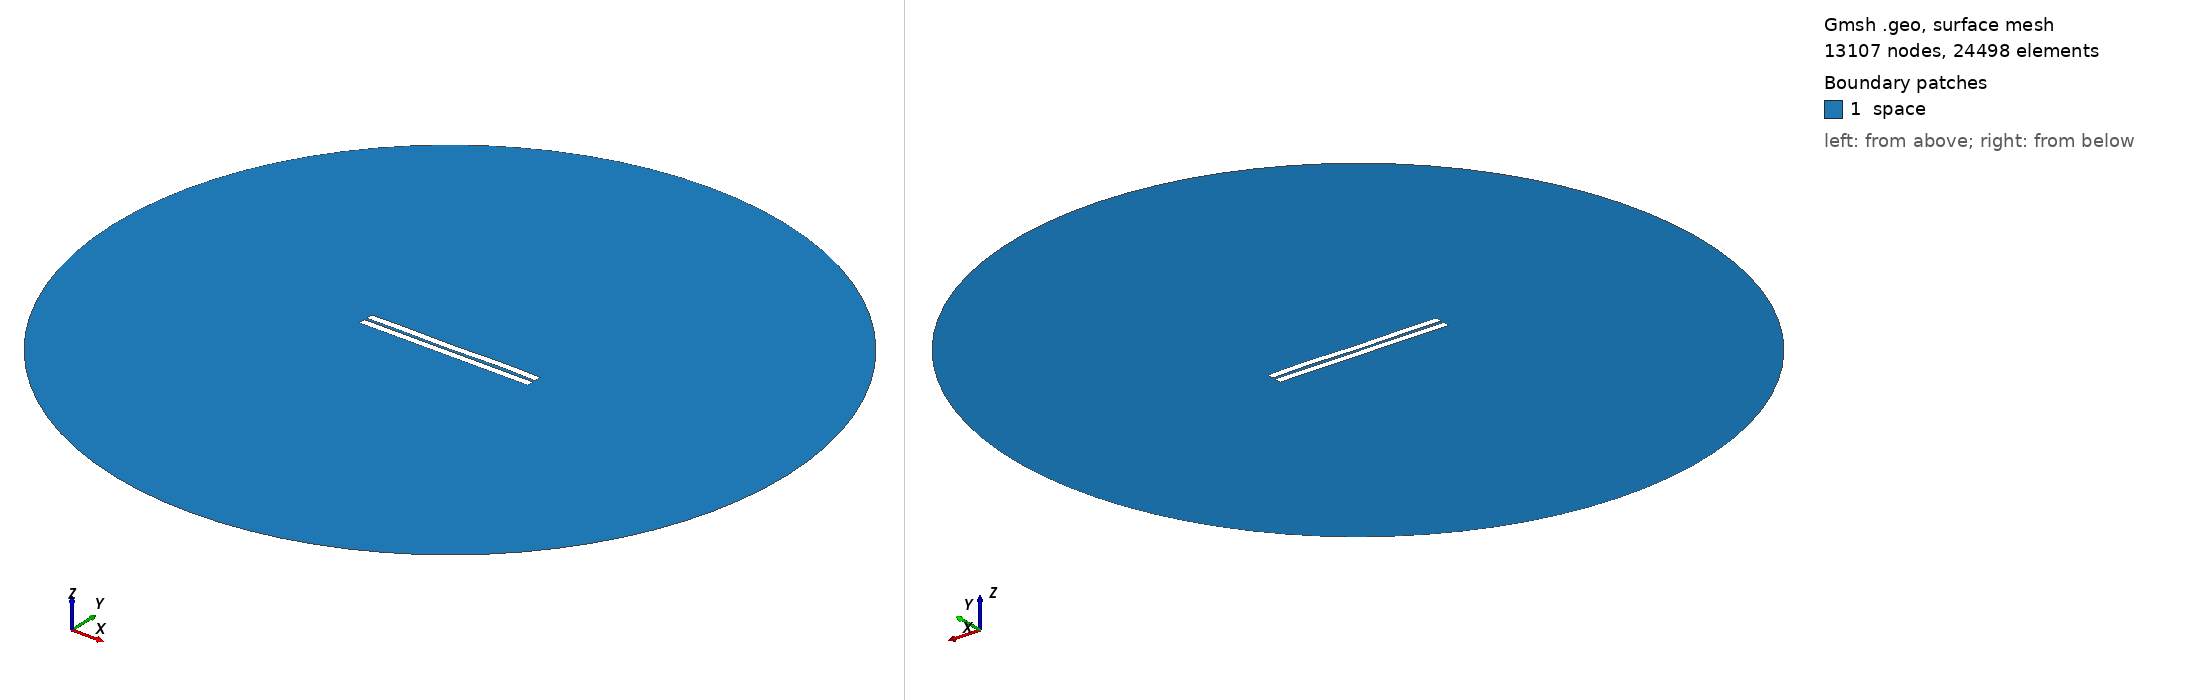

Gmsh geometry script, surface-meshed: 13107 nodes, 24498 surface elements. Boundary patches (legend numbers): 1 space. Left view from above one corner, right view from below the opposite corner. Legend entries are the model's physical surfaces. The drawing asked Gmsh for element sizes between 1% and 20% of the model's largest extent; the script's own settings can give other sizes.

=== 560.geo (drawn) ===
//---------------------------------------
// Geometry kernel
//---------------------------------------

SetFactory("OpenCASCADE");



//---------------------------------------
// Parameters of the geometry
//---------------------------------------

// Overetch of the upper plate
overetch = 0.0;

// Distance between the plates
distance = 1.5;

// Discretization over the x axis (for the deformation)
nx = 50; 

// Length of the plate
L = 100 - overetch; 

// Number of modes
n = 4; 

// 1st mode coefficient
coeff(1) = 0.15;
beta(1) = 0.596864 * 3.1415926535 / L;

// 2nd mode coefficient
coeff(2) = 0.0;
beta(2) = 1.49418 * 3.1415926535 / L;

// 3rd mode coefficient
coeff(3) = -0.075;
beta(3) = 2.50025 * 3.1415926535 / L;

// 4th mode coefficient
coeff(4) = 0.15;
beta(4) = 3.49999 * 3.1415926535 / L;



//---------------------------------------
// Upper plate (deformed rectangle)
//---------------------------------------

// Coordiantes of the upper plate
xmin = -50;
xmax = 50 - overetch;

// Height of the upper plate
yheight = 4 - 2 * overetch;

// Indexes of the points
UpperID[] = {};
LowerID[] = {};
LeftID[] = {};
RightID[] = {};

// Point index
p = 1;

// Horizontal edges
For i In {1:nx}
    x = xmin + (i-1)*(xmax - xmin)/(nx-1);

    y_bottom = distance / 2 + overetch;
    For j In {1:n}
        C = (Cosh(beta(j)*L) + Cos(beta(j)*L)) / (Sinh(beta(j)*L) + Sin(beta(j)*L));
        y_bottom  = y_bottom + coeff(j) * (Cosh(beta(j)*(x+50)) - Cos(beta(j)*(x+50)) - C * (Sinh(beta(j)*(x+50)) - Sin(beta(j)*(x+50))));
    EndFor

    y_top = y_bottom + yheight;

    Point(p) = {x, y_top, 0, 1.0};
    UpperID[i] = p;
    p = p + 1;

    Point(p) = {x, y_bottom, 0, 1.0};
    LowerID[i] = p;
    p = p + 1;
EndFor

// Create point lists
UpperPts[] = {}; LowerPts[] = {};
For i In {1:nx}
  UpperPts[] += {UpperID[i]};
  LowerPts[] += {LowerID[i]};
EndFor

// Build splines
Spline(1) = {UpperPts[]};
Spline(2) = {LowerPts[]};
Line(3) = {LowerPts[nx-1], UpperPts[nx-1]};
Line(4) = {LowerPts[0], UpperPts[0]};

// Build the plane surface
Curve Loop(1) = {2, 3, -1, -4};
Plane Surface(1) = {1};



//---------------------------------------
// Lower plate (rectangle)
//---------------------------------------

// Vertices
Point(1001) = {-50, -1, 0, 1.0};
Point(1002) = { 50, -1, 0, 1.0};
Point(1003) = { 50,  -5, 0, 1.0};
Point(1004) = {-50,  -5, 0, 1.0};

// Edges
Line(5) = {1001, 1002};
Line(6) = {1002, 1003};
Line(7) = {1003, 1004};
Line(8) = {1004, 1001};

// Plane surface
Line Loop(2) = {5, 6, 7, 8};
Plane Surface(2) = {2}; 



//---------------------------------------
// Outer (fictious) boundary
//---------------------------------------

// Points
Point(1005) = {0, 0, 0};       // Center
Point(1006) = {200, 0, 0};     // Start point
Point(1007) = {0, 200, 0};     // 90 degrees
Point(1008) = {-200, 0, 0};    // 180 degrees
Point(1009) = {0, -200, 0};    // 270 degrees

// Circle arcs (each needs start, center, end)
Circle(9) = {1006, 1005, 1007};
Circle(10) = {1007, 1005, 1008};
Circle(11) = {1008, 1005, 1009};
Circle(12) = {1009, 1005, 1006};

// Plane surface for the entire domain
Curve Loop(3) = {9, 10, 11, 12};
Surface(3) = {3};

// Subtract the plates from the whole domain to obtain the actual domain where we want to solve the equations
BooleanDifference{ Surface{3}; Delete; }{ Surface{1}; Surface{2}; Delete; }




//---------------------------------------
// Transfinite Lines/Curves
//---------------------------------------

// Set the number of points on the boundaries
r = 7;

// Plates
Transfinite Curve {1, 2} = 50*r Using Progression 1;
Transfinite Curve {3, 4} = 2*r Using Progression 1;
Transfinite Line {5, 7} = 50*r Using Progression 1;
Transfinite Line {6, 8} = 2*r Using Progression 1;

// Outer boundary
Transfinite Line {9, 10, 11, 12} = 20 Using Progression 1;



//---------------------------------------
// Physical groups
//---------------------------------------                

// Physical curves (boundaries)
Physical Line("force_segment", 10) = {2};
Physical Line("upper_plate", 11) = {1, 3, 4};
Physical Line("lower_plate", 12) = {5, 6, 7, 8};
Physical Line("boundary", 20) = {9, 10, 11, 12};

// Physical Surfaces
Physical Surface("space", 30) = {3};



//---------------------------------------
// 6. Generate the Mesh
//---------------------------------------

// 2D mesh generation
Mesh 2;
